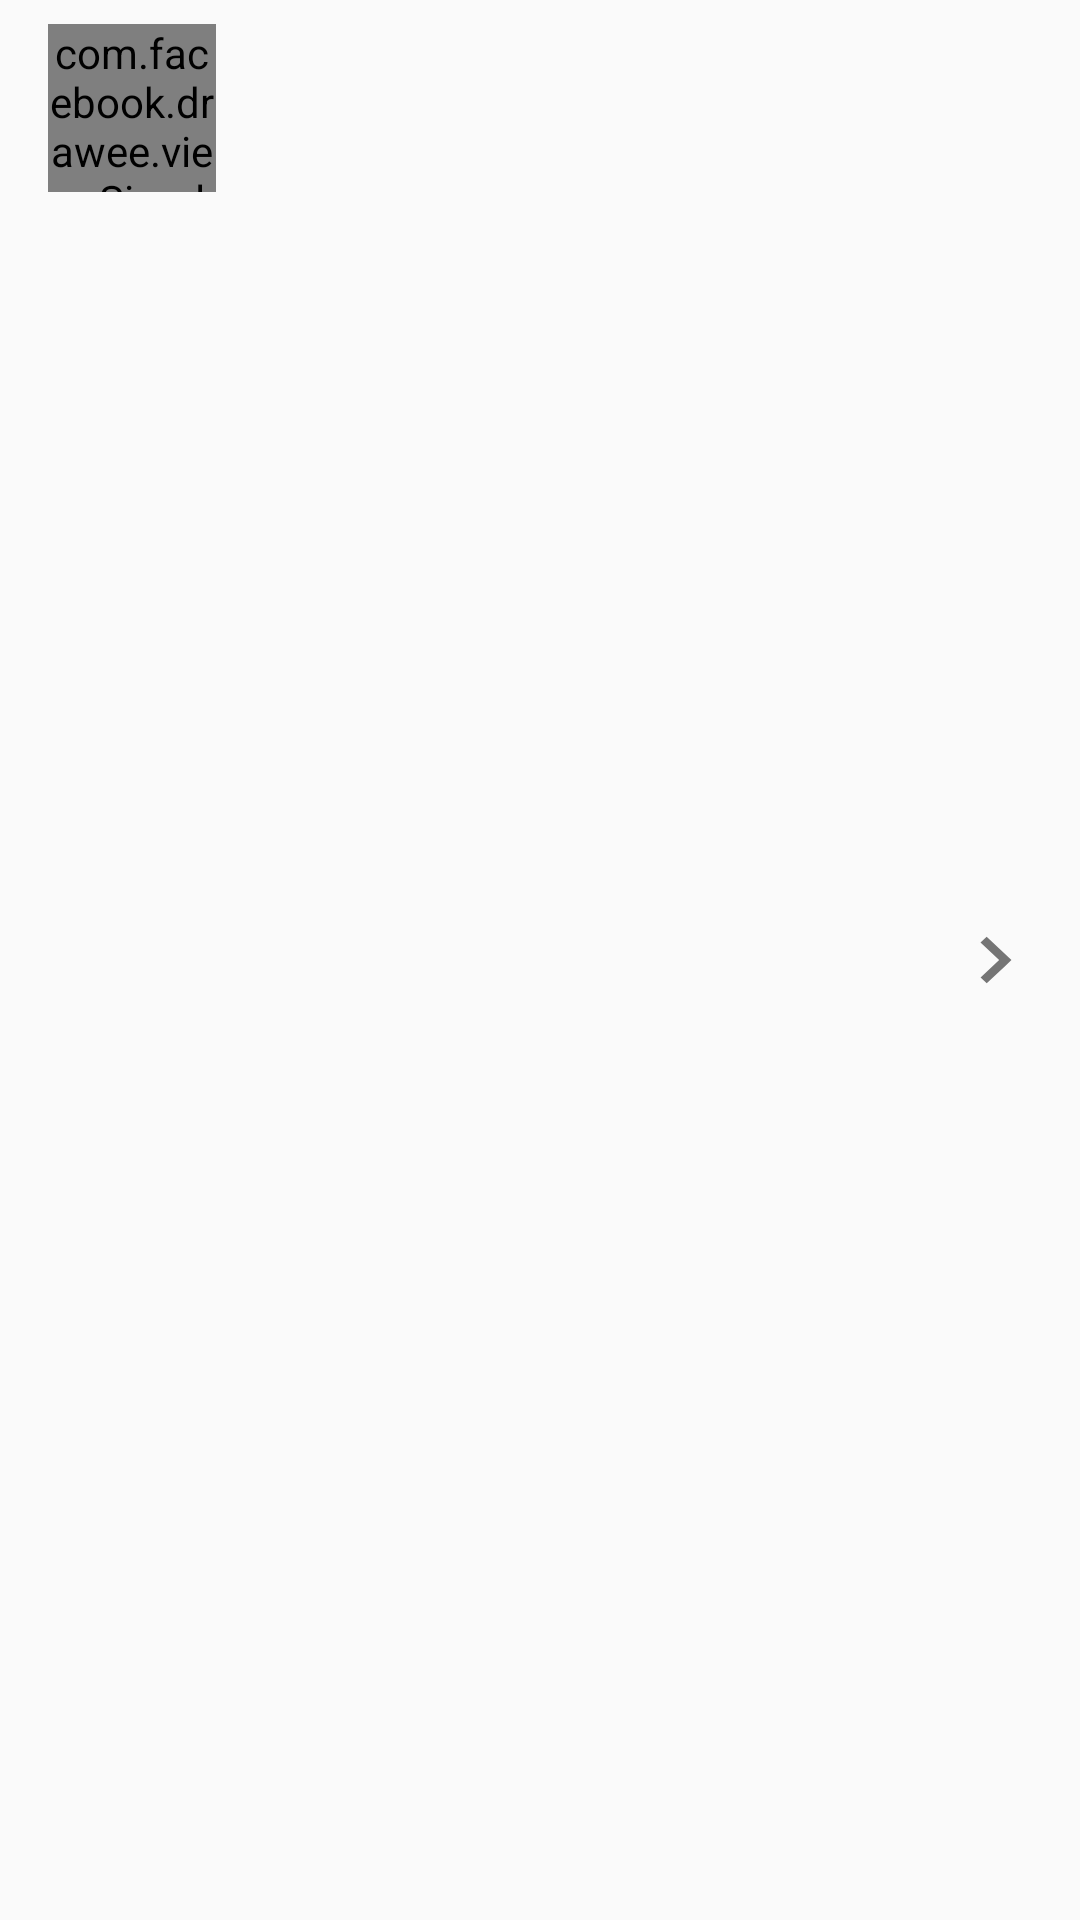

The Android layout XML behind this screen, and the referenced resources:
<!-- AndroidManifest.xml: application theme AppTheme -->
<!-- res/layout/view_image_detail_user_bar.xml -->
<?xml version="1.0" encoding="utf-8"?>

<RelativeLayout xmlns:android="http://schemas.android.com/apk/res/android"
    xmlns:app="http://schemas.android.com/apk/res-auto"
    xmlns:fresco="http://schemas.android.com/apk/res-auto"
    xmlns:tools="http://schemas.android.com/tools"
    android:id="@+id/rl_iamge_detail_user_bar"
    android:layout_width="match_parent"
    android:layout_height="wrap_content"
    android:foreground="?attr/selectableItemBackground"
    android:clickable="true"
    android:paddingBottom="8dp"
    android:paddingLeft="16dp"
    android:paddingRight="16dp"
    android:paddingTop="8dp">

    <com.facebook.drawee.view.SimpleDraweeView
        android:id="@+id/img_image_detail_avatar"
        android:layout_width="56dp"
        android:layout_height="56dp"
        fresco:backgroundImage="@color/transparent"
        fresco:placeholderImage="@drawable/ic_avatar_def" />

    <TextView
        android:id="@+id/tv_image_detail_username"
        android:layout_width="wrap_content"
        android:layout_height="wrap_content"
        android:layout_alignTop="@id/img_image_detail_avatar"
        android:layout_marginLeft="8dp"
        android:layout_marginRight="48dp"
        android:layout_marginTop="4dp"
        android:layout_toRightOf="@id/img_image_detail_avatar"
        android:ellipsize="marquee"
        android:maxLines="1"
        android:textColor="@color/primary_text"
        android:textSize="18sp" />

    <TextView
        android:id="@+id/tv_image_detail_pin_time"
        android:layout_width="wrap_content"
        android:layout_height="wrap_content"
        android:layout_alignBottom="@id/img_image_detail_avatar"
        android:layout_marginBottom="4dp"
        android:layout_marginLeft="8dp"
        android:layout_marginRight="48dp"
        android:layout_toRightOf="@id/img_image_detail_avatar"
        android:ellipsize="marquee"
        android:maxLines="1"
        android:textColor="@color/secondary_text"
        android:textSize="14sp" />

    <ImageButton
        android:id="@+id/imgbtn_image_detail_user"
        android:layout_width="24dp"
        android:layout_height="24dp"
        android:layout_alignParentRight="true"
        android:layout_centerVertical="true"
        android:background="@color/transparent"
        android:src="@drawable/ic_more_right_arrow" />

</RelativeLayout>
<!-- resources referenced by this layout -->
<resources>
  <color name="primary_text">#212121</color>
  <color name="secondary_text">#757575</color>
  <color name="transparent">@android:color/transparent</color>
  <!-- drawable ic_avatar_def: vector/xml drawable (drawable, 3077 chars, omitted) -->
  <!-- drawable ic_more_right_arrow (drawable) -->
  <vector android:height="24dp" android:viewportHeight="200.0"
      android:viewportWidth="200.0" android:width="24dp" xmlns:android="http://schemas.android.com/apk/res/android">
      <path android:fillColor="#757575" android:pathData="M74.27,164.7 L57.15,148.62 108.78,100.12 56.93,51.4 74.07,35.3 142.91,99.93 142.74,100.09 142.89,100.24 125.78,116.35 125.76,116.33Z"/>
  </vector>
  <style name="AppTheme" parent="Theme.AppCompat.Light.NoActionBar">
          
          <item name="colorPrimary">@color/colorPrimary</item>
          <item name="colorPrimaryDark">@color/colorPrimaryDark</item>
          <item name="colorAccent">@color/colorAccent</item>
      </style>
  <color name="colorPrimary">#E91E63</color>
  <color name="colorPrimaryDark">#C2185B</color>
  <color name="colorAccent">#E91E63</color>
</resources>
